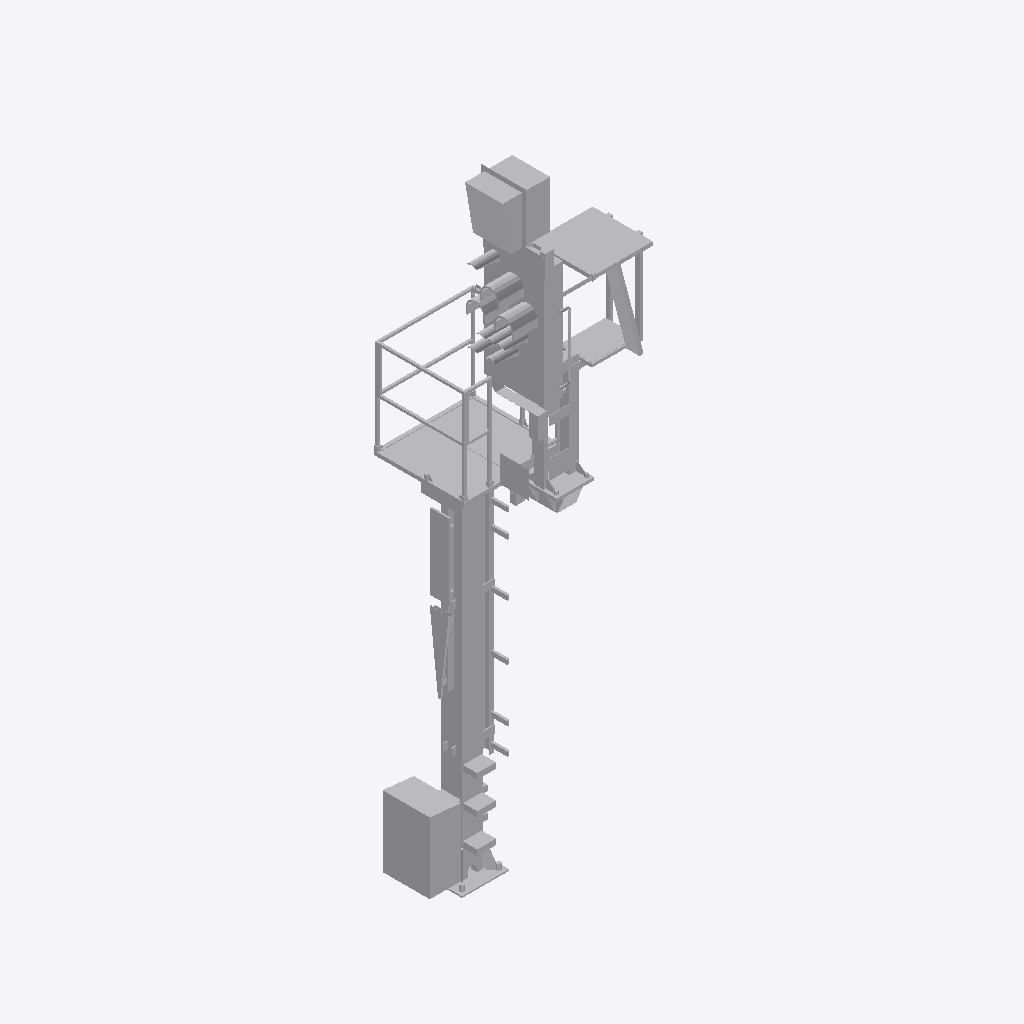
Isometric view of an IFC building model (IFC-SPF (STEP), schema IFC4, length unit metre), seen from the south-west, elements coloured by IFC class: 1 other element (light grey).
Extent 1.5 m × 1.6 m × 7.1 m (x, y, z). Storeys (1): Ebene 1 at 0.00 m. Elements (1): 1 IfcBuildingElementProxy.

HEADER;
FILE_DESCRIPTION(('ViewDefinition [ReferenceView_V1.1]'),'2;1');
FILE_NAME('','2022-09-20T14:21:50',(''),(''),'The EXPRESS Data Manager Version 5.02.0100.07 : ','20211019_1515(x64) - Exporter 20.2.60.15 - Defau','');
FILE_SCHEMA(('IFC4'));
ENDSEC;
DATA;
#107=IFCPROJECT('2xzq2Y4eXDNAolEC_IKJOF',#42,'',$,$,'','',(#98),#93);
#24469=IFCSITE('2xzq2Y4eXDNAolEC_IKJOD',#42,'Default',$,$,#24466,$,$,.ELEMENT.,(42,24,53,508911),(-71,-15,-29,-58837),0.0,$,$);
#122=IFCBUILDING('2xzq2Y4eXDNAolEC_IKJOE',#42,'',$,$,#33,$,'',.ELEMENT.,$,$,$);
#135=IFCBUILDINGSTOREY('2xzq2Y4eXDNAolECzjhizm',#42,'Ebene 1',$,'Ebene:Ebene 1',#133,$,'Ebene 1',.ELEMENT.,0.0);
#24346=IFCBUILDINGELEMENTPROXY('0ZK66LiNHEqOob0Zsce9nw',#42,'S 8000.5.7-9_M4100-A1000-HS-Zo-L_LOD400-500:S 8000.5.7-9_M4100-A1000-HS-Zo-L_LOD400-500:3349',$,'S 8000.5.7-9_M4100-A1000-HS-Zo-L_LOD400-500:S 8000.5.7-9_M4100-A1000-HS-Zo-L_LOD400-500',#24344,#24338,'3349',$);
ENDSEC;
